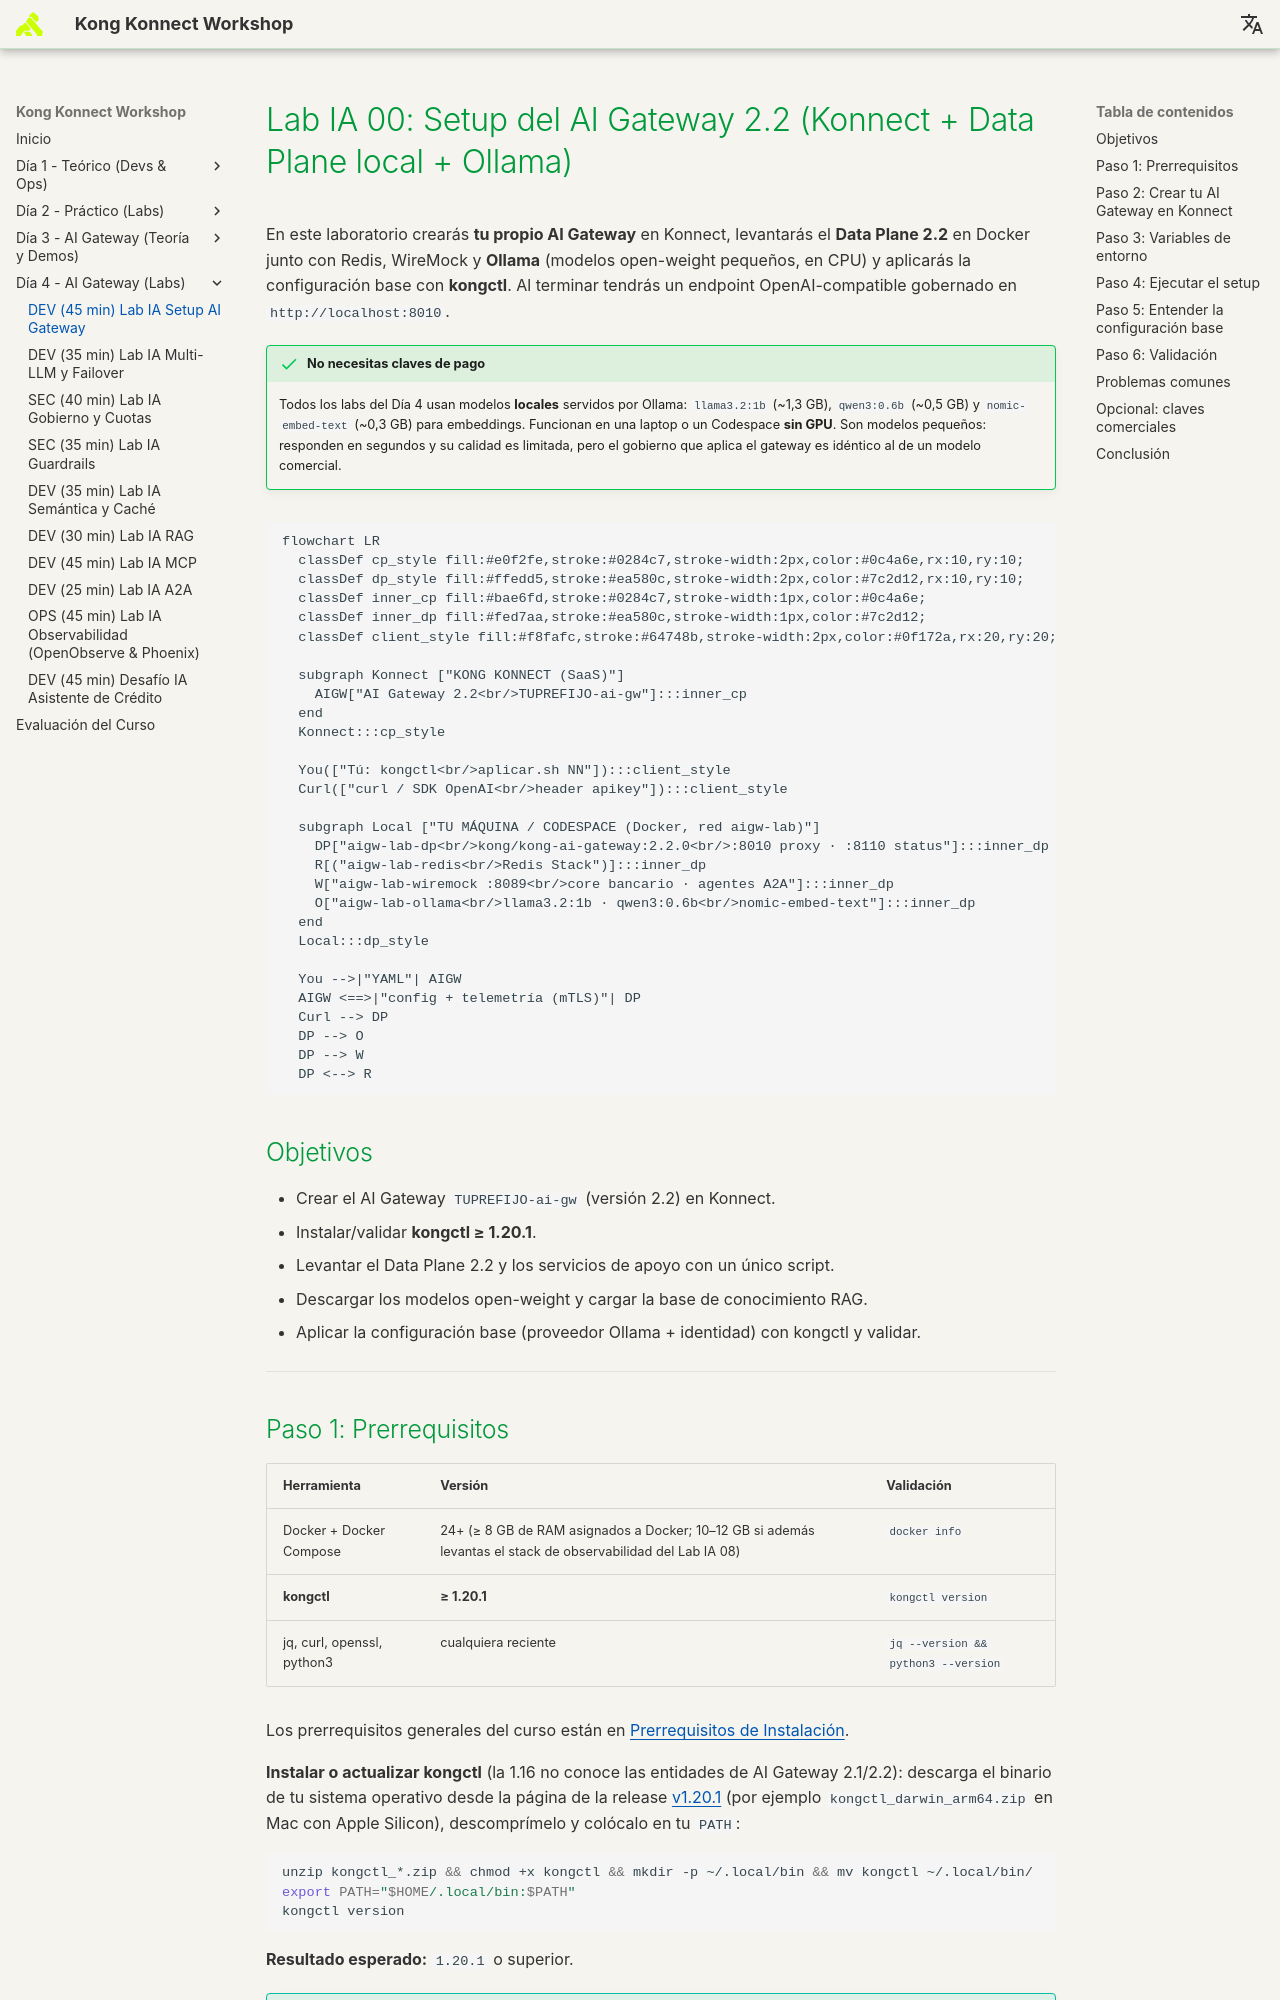

repository: rzengin/Kong-Konnect-Fundamentals · page: dia-4-ai-gateway-labs/Lab_IA_00_Setup/index.html · generator: mkdocs

# Lab IA 00: Setup del AI Gateway 2.2 (Konnect + Data Plane local + Ollama)

En este laboratorio crearás **tu propio AI Gateway** en Konnect, levantarás el **Data Plane 2.2** en Docker junto con Redis, WireMock y **Ollama** (modelos open-weight pequeños, en CPU) y aplicarás la configuración base con **kongctl**. Al terminar tendrás un endpoint OpenAI-compatible gobernado en `http://localhost:8010`.

!!! success "No necesitas claves de pago"
    Todos los labs del Día 4 usan modelos **locales** servidos por Ollama: `llama3.2:1b` (~1,3 GB), `qwen3:0.6b` (~0,5 GB) y `nomic-embed-text` (~0,3 GB) para embeddings. Funcionan en una laptop o un Codespace **sin GPU**. Son modelos pequeños: responden en segundos y su calidad es limitada, pero el gobierno que aplica el gateway es idéntico al de un modelo comercial.

```mermaid
flowchart LR
  classDef cp_style fill:#e0f2fe,stroke:#0284c7,stroke-width:2px,color:#0c4a6e,rx:10,ry:10;
  classDef dp_style fill:#ffedd5,stroke:#ea580c,stroke-width:2px,color:#7c2d12,rx:10,ry:10;
  classDef inner_cp fill:#bae6fd,stroke:#0284c7,stroke-width:1px,color:#0c4a6e;
  classDef inner_dp fill:#fed7aa,stroke:#ea580c,stroke-width:1px,color:#7c2d12;
  classDef client_style fill:#f8fafc,stroke:#64748b,stroke-width:2px,color:#0f172a,rx:20,ry:20;

  subgraph Konnect ["KONG KONNECT (SaaS)"]
    AIGW["AI Gateway 2.2<br/>TUPREFIJO-ai-gw"]:::inner_cp
  end
  Konnect:::cp_style

  You(["Tú: kongctl<br/>aplicar.sh NN"]):::client_style
  Curl(["curl / SDK OpenAI<br/>header apikey"]):::client_style

  subgraph Local ["TU MÁQUINA / CODESPACE (Docker, red aigw-lab)"]
    DP["aigw-lab-dp<br/>kong/kong-ai-gateway:2.2.0<br/>:8010 proxy · :8110 status"]:::inner_dp
    R[("aigw-lab-redis<br/>Redis Stack")]:::inner_dp
    W["aigw-lab-wiremock :8089<br/>core bancario · agentes A2A"]:::inner_dp
    O["aigw-lab-ollama<br/>llama3.2:1b · qwen3:0.6b<br/>nomic-embed-text"]:::inner_dp
  end
  Local:::dp_style

  You -->|"YAML"| AIGW
  AIGW <==>|"config + telemetría (mTLS)"| DP
  Curl --> DP
  DP --> O
  DP --> W
  DP <--> R
```

## Objetivos

- Crear el AI Gateway `TUPREFIJO-ai-gw` (versión 2.2) en Konnect.
- Instalar/validar **kongctl ≥ 1.20.1**.
- Levantar el Data Plane 2.2 y los servicios de apoyo con un único script.
- Descargar los modelos open-weight y cargar la base de conocimiento RAG.
- Aplicar la configuración base (proveedor Ollama + identidad) con kongctl y validar.

---
